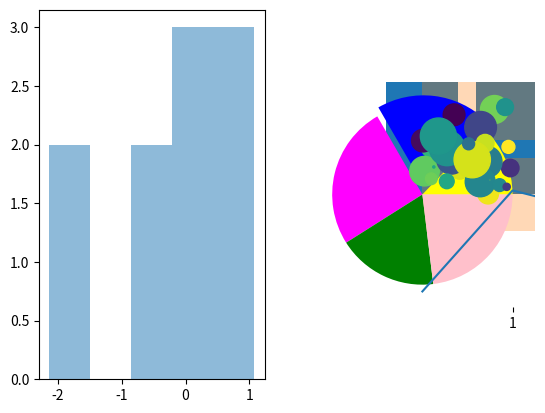
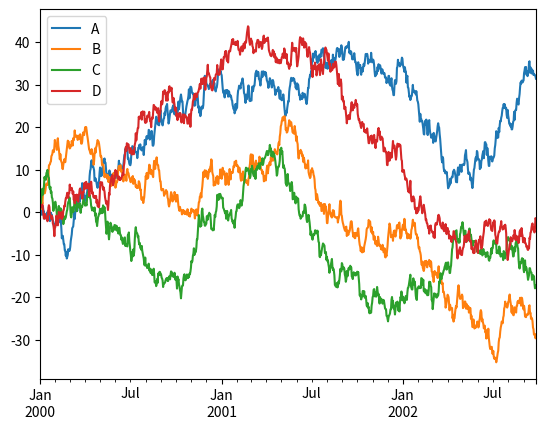
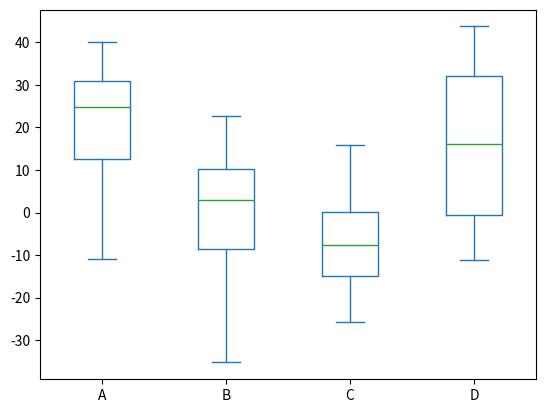
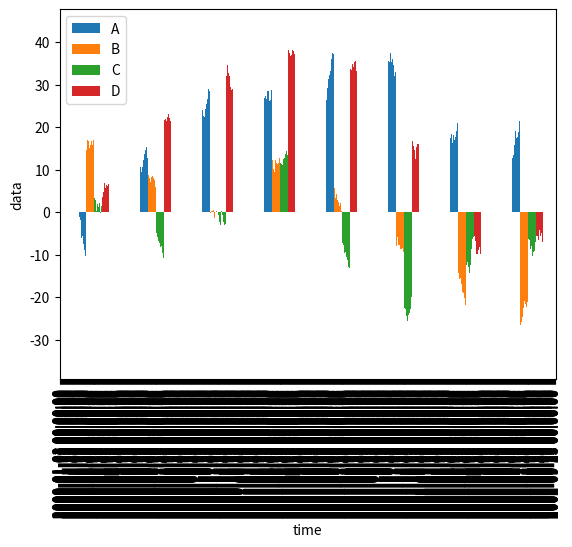

Write the Python code that produced these figures, in order.
'''

'''
import numpy as np
import matplotlib.pyplot as plt

x = np.arange(10)
'''
# figure 구성 방법
# 1. matplotlib 스타일 인터페이스
plt.figure()
plt.subplot(2,1,1) # row, column, panel number
plt.plot(x, np.sin(x))

plt.subplot(2,1,2) # row, column, panel number
plt.plot(x, np.cos(x))
plt.show()

# 2. 객체 지향 인터페이스
fig, ax = plt.subplots(nrows=2, ncols=1)
ax[0].plot(x, np.sin(x))
ax[1].plot(x, np.cos(x))
plt.show()
'''

fig = plt.figure() # 명시적으로 영역 객체 선언
ax1 = fig.add_subplot(1,2,1)
ax2 = fig.add_subplot(1,2,2)

ax1.hist(np.random.randn(10), bins=5, alpha=0.5) # alpha 투명도, hist 히스토그램
ax2.plot(np.random.randn(10))
plt.show()

# 막대그래프 bar
data = [50, 80, 100, 70, 90]
plt.bar(range(len(data)), data) # 세로 막대그래프
plt.show()

loss = np.random.rand(len(data))
plt.barh(range(len(data)), data, xerr=loss, alpha=0.3) # 가로 막대그래프
plt.show()

# 파이 그래프
plt.pie(data, explode=(0,0.1,0,0,0), colors=['yellow','blue','magenta','green','pink']) # explode : 조각을 분리할꺼야
plt.show()

# boxplot
# 사분위 등에 의한 데이터 분포 확인에 효고적
plt.boxplot(data)
plt.show()

# bubble 차트
# 데이터 크기에 따라서 버블의 크기도 달라짐
n = 30
np.random.seed(47)
x = np.random.rand(n)
y = np.random.rand(n)
color = np.random.rand(n)
scale = np.pi * (15 * np.random.rand(n)) ** 2
plt.scatter(x,y, c=color, s=scale)
plt.show()

# 시계열 데이터
import pandas as pd

fdata = pd.DataFrame(np.random.randn(1000,4), # 1000행 4열
                     index = pd.date_range('1/1/2000', periods=1000), columns=list('ABCD'))
fdata = fdata.cumsum() # 누적합 만든다
print(fdata.head())
plt.plot(fdata)
plt.show()

# pandas가 지원하는 plot
fdata.plot()
fdata.plot(kind='box') # kind : 그래프의 종류 선택
fdata.plot(kind='bar')
plt.xlabel('time')
plt.ylabel('data')
plt.show()
